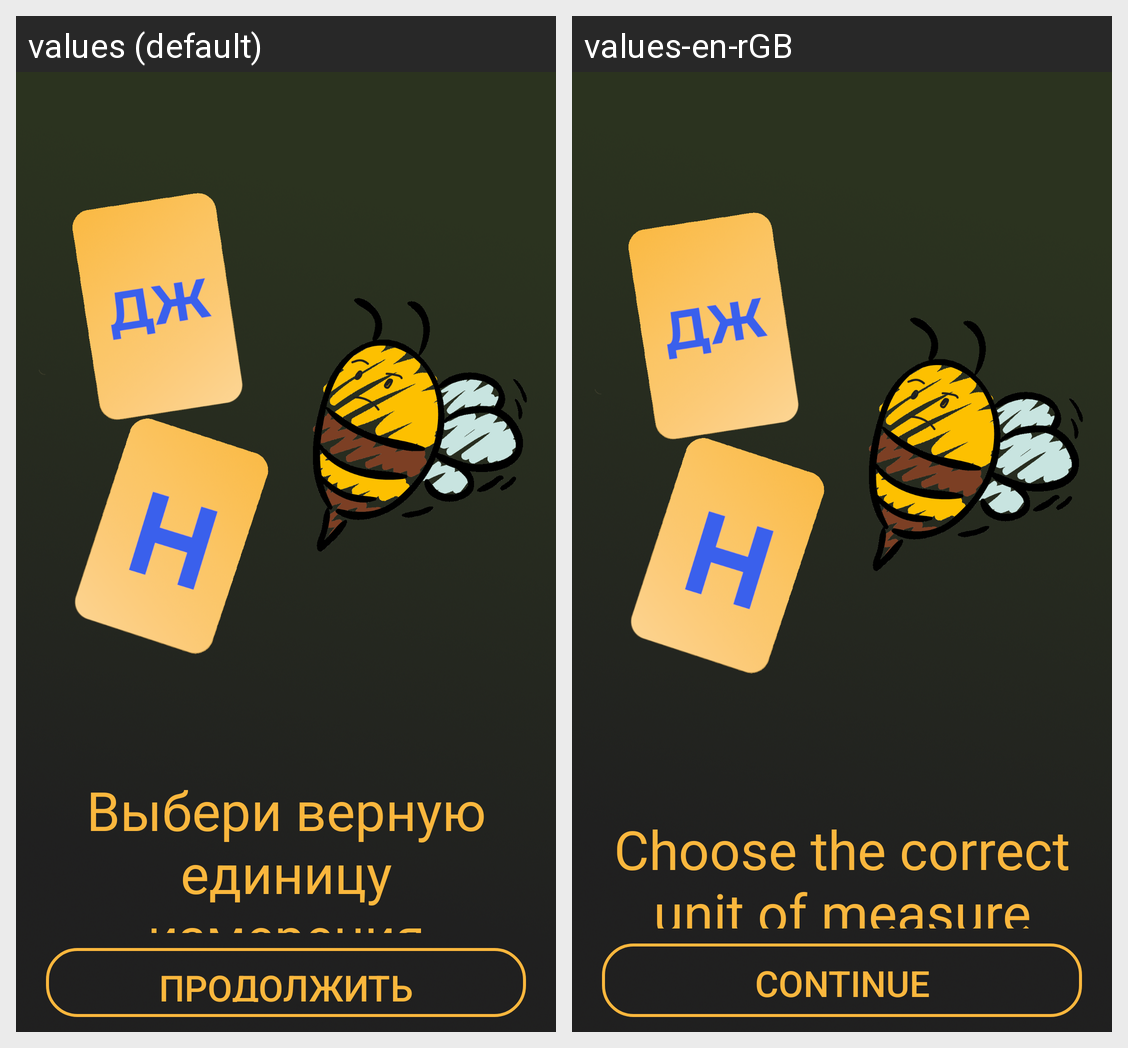

Here is an Android app screen in its default locale and in the app's own translations. Write out the translated-string differences for the strings that appear on this screen.
Android screen res/layout/dialog3.xml rendered under 2 locales, left to right: values (default), values-en-rGB. Device: Nexus 5 (rendered at 1080×1920; each locale shown at half size, 540×960, under a caption strip naming it); theme Theme.MyApplication.
Strings drawn on this screen, with the default value and each locale's value (text and hints the layout hard-codes, and strings that could not be matched under every locale, appear in the picture but are not listed):

rules_3
  values: Выбери верную единицу измерения
  values-en-rGB: Choose the correct unit of measure

btn_dialog
  values: Продолжить
  values-en-rGB: Continue
